Run: headless pygame with SDL's dummy video driver; simulated clock (each Clock.tick advances the game by its frame time, no real sleeping); random seed 0; keys injected as events and as key.get_pressed() state; mouse plan: one left click at the window centre at the start of phase 2, then a move to the lower-right quarter at the start of phase 3.
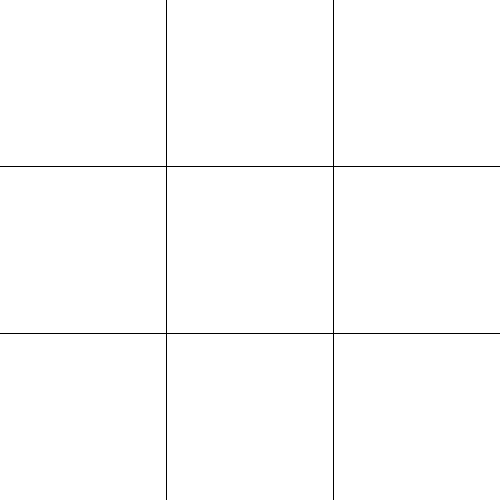
Frame 1 of 4 · flips 1–60 · no input
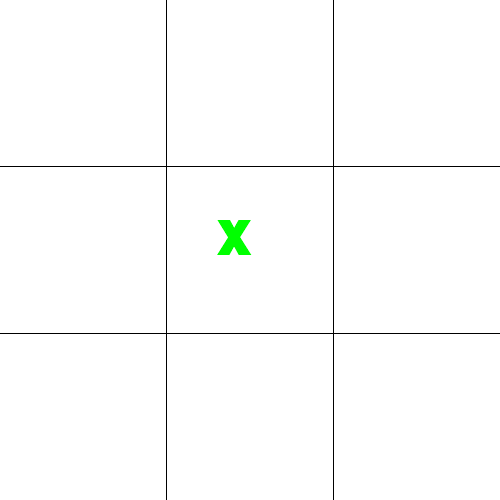
Frame 2 of 4 · flips 61–180 · clicked the window centre · tapped SPACE, RETURN · held RIGHT (→), D
Frame 3 of 4 · flips 181–300 · moved the mouse to the lower-right quarter · held DOWN (↓), S · screen unchanged from frame 2, image omitted
Frame 4 of 4 · flips 301–420 · held LEFT (←), A, UP (↑), W · screen unchanged from frame 3, image omitted

The pygame program that drew these frames:

import pygame
    
def draw_rectangle(x,y):
    return pygame.Rect(x,y,w//3,h//3)

def collision(rect, pos):
        if rect.collidepoint(pos):
            return True
        else:
            return False

def draw_figure(coordinates,flag):
    #may cause problem
    if flag==1:#for x
        fontx = pygame.font.SysFont('corbel', 70, True)
        textx = fontx.render('X',1 , (0,255,0))
        win.blit(textx, coordinates)

    if flag==-1:
        fonto = pygame.font.SysFont('corbel', 70, True)
        texto = fonto.render('O',1 , (0,0,255))
        win.blit(texto, coordinates)
    
    


def add_score(index):
    if flag==1:
        score[index]=True#true at x's turn
    if flag==-1:
        score[index]=False

def xwins(index):
    if score[index]:
        return True
    if score[index]==False:
        return False
    if score[index]==None:
        return None
    

def check_win(): #returns bool true if x wins
    if score[0]!=None:
        if score[0]==score[1] and score[0]==score[2]:
            return xwins(0)
        if score[0]==score[3] and score[0]==score[6]:
            return xwins(0)
    if score[4]!=None:
        if score[1]==score[4] and score[4]==score[7]:
            return xwins(4)
        if score[3]==score[4] and score[4]==score[5]:
            return xwins(4)
        if score[0]==score[4] and score[4]==score[8]:
            return xwins(4)
        if score[2]==score[4] and score[4]==score[6]:
            return xwins(4)
        
    if score[8]!=None:
        if score[2]==score[8] and score[8]==score[5]:
            return xwins(8)
        if score[6]==score[8] and score[8]==score[7]:
            return xwins(8)

    '''if None not in score:
        return "DRAW"'''
    

def redrawWindow():
    #drawing lines of board.
    pygame.draw.line(win,(0,0,0),(w//3,0),(w//3,h),1)
    pygame.draw.line(win,(0,0,0),(2*w//3,0),(2*w//3,h),1)
    pygame.draw.line(win,(0,0,0),(0,h//3),(w,h//3),1)
    pygame.draw.line(win,(0,0,0),(0,2*h//3),(w,2*h//3),1)
    pygame.display.update()

pygame.init()

w=500
h=500
win=pygame.display.set_mode((w,h))

pygame.display.set_caption("TIC-TAC-TOE")
clock = pygame.time.Clock()

win.fill([255,255,255])

clock.tick(100)

rect1=draw_rectangle(0,0)
rect2=draw_rectangle(w//3,0)
rect3=draw_rectangle(2*w//3,0)
rect4=draw_rectangle(0,h//3)
rect5=draw_rectangle(w//3,h//3)
rect6=draw_rectangle(2*w//3,h//3)
rect7=draw_rectangle(0,2*h//3)
rect8=draw_rectangle(w//3,2*h//3)
rect9=draw_rectangle(2*w//3,2*h//3)

score=[None for i in range(9)]

flag=1
figcount=0

xWinScreen=False
oWinSCreen=False
drawScreen=False

run=True
while run:
    redrawWindow()
    for event in pygame.event.get():
        if event.type == pygame.QUIT:
            run=False
        if event.type==pygame.MOUSEBUTTONDOWN:
            mousepos= pygame.mouse.get_pos()
            if collision(rect1,mousepos) and score[0]==None:
                draw_figure((50,50),flag)
                add_score(0)
                flag*=-1
                figcount+=1
            if collision(rect2,mousepos) and score[1]==None:
                draw_figure((w//3+50,50),flag)
                add_score(1)
                flag*=-1
                figcount+=1
            if collision(rect3,mousepos) and score[2]==None:
                draw_figure((2*w//3+50,50),flag)
                add_score(2)
                flag*=-1
                figcount+=1
            if collision(rect4,mousepos) and score[3]==None:
                draw_figure((50,h//3+50),flag)
                add_score(3)
                flag*=-1
                figcount+=1
            if collision(rect5,mousepos) and score[4]==None:
                draw_figure((w//3+50,h//3+50),flag)
                add_score(4)
                flag*=-1
                figcount+=1
            if collision(rect6,mousepos) and score[5]==None:
                draw_figure((2*w//3+50,h//3+50),flag)
                add_score(5)
                flag*=-1
                figcount+=1
            if collision(rect7,mousepos) and score[6]==None:
                draw_figure((50,2*h//3+50),flag)
                add_score(6)
                flag*=-1
                figcount+=1
            if collision(rect8,mousepos) and score[7]==None:
                draw_figure((w//3+50,2*h//3+50),flag)
                add_score(7)
                flag*=-1
                figcount+=1
            if collision(rect9,mousepos) and score[8]==None:
                draw_figure((2*w//3+50,2*h//3+50),flag)
                add_score(8)
                flag*=-1
                figcount+=1
            
            x=check_win()
            if x:
                #x wins screen.
                xWinScreen=True
                run=False
            if x==False:
                #o wins
                oWinSCreen=True
                run=False
            
            if figcount==9:
                drawScreen=True
                run=False
            if x==None:
                continue
            

win.fill([255,255,255])
while xWinScreen:
    font = pygame.font.SysFont('corbel', 30, True)
    text = font.render('The Winner Is X!',1 , (0,255,0))
    win.blit(text, (20,120))

    for event in pygame.event.get():
        if event.type == pygame.QUIT:
            xWinScreen=False
    
    pygame.display.update()

while oWinSCreen:
    font = pygame.font.SysFont('corbel', 30, True)
    text = font.render('The Winner Is O!',1 , (0,0,255))
    win.blit(text, (20,120))
    
    for event in pygame.event.get():
        if event.type == pygame.QUIT:
            oWinSCreen=False

    pygame.display.update()

while drawScreen:
    font = pygame.font.SysFont('corbel', 30, True)
    text = font.render('Its a draw!',1 , (0,0,0))
    win.blit(text, (20,120))

    for event in pygame.event.get():
        if event.type == pygame.QUIT:
            drawScreen=False

    pygame.display.update()

pygame.quit()
